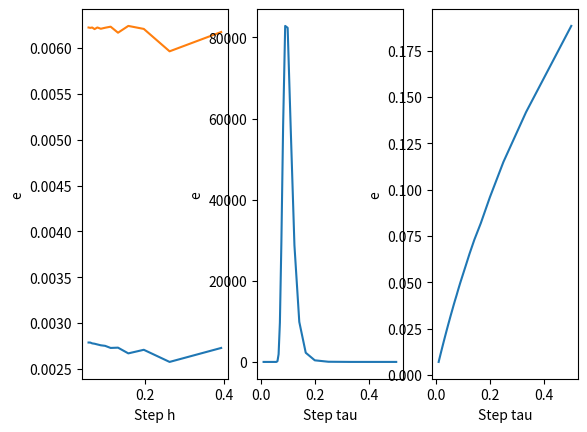

This chart was generated by the following Python code:
import matplotlib.pyplot as plt
import math
import sys
import warnings
import numpy as np



def psi_1(x):
    return math.exp(-x) * math.cos(x)

def psi_2(x):
    return -math.exp(-x) * math.cos(x)

def phi_0(t):
    return math.exp(-t) * math.cos(2 * t)

def phi_l(t):
    return 0

def dpsi2_dx2(x):
    return 2 * math.sin(x) * math.exp(-x)

def u(x, t):
    return math.exp(-x - t) * math.cos(2 * t) * math.cos(x)


class Schema:
    def __init__(self, psi1=psi_1, psi2=psi_2,
                 diffpsi2=dpsi2_dx2, f0=phi_0, fl=phi_l,
                 l0=0, l1=math.pi / 2, T=5, order2nd=True):
        self.psi1 = psi1
        self.diffpsi = diffpsi2
        self.psi2 = psi2
        self.T = T
        self.l0 = l0
        self.l1 = l1
        self.tau = None
        self.h = None
        self.order = order2nd
        self.sigma = None
        self.f0 = f0
        self.fl = fl

    def CalculateH(self, N):
        self.h = (self.l1 - self.l0) / N

    def CalculateTau(self, K):
        self.tau = self.T / K

    def CalculateSigma(self):
        self.sigma = self.tau * self.tau / (self.h * self.h)

    def Set_l0_l1(self, l0, l1):
        self.l0 = l0
        self.l1 = l1

    def SetT(self, T):
        self.T = T

    @staticmethod
    def nparange(start, end, step=1):
        curr = start
        e = 0.00000000001
        while curr - e <= end:
            yield curr
            curr += step

    def CalculateLine(self, t, x, lastLine1, lastLine2):
        pass

    def __call__(self, N=30, K=70):
        N, K = N - 1, K - 1
        self.CalculateTau(K)
        self.CalculateH(N)
        self.CalculateSigma()
        ans = []
        x = list(self.nparange(self.l0, self.l1, self.h))
        lastLine = list(map(self.psi1, x))
        ans.append(list(lastLine))
        if self.order:
            lastLine = list(
                map(lambda a: self.psi1(a) + self.tau * self.psi2(a) + self.tau * self.tau * self.diffpsi(a) / 2, x))
        else:
            lastLine = list(map(lambda a: self.psi1(a) + self.tau * self.psi2(a), x))
        ans.append(list(lastLine))
        X = [x, x]
        Y = [[0.0 for _ in x]]
        Y.append([self.tau for _ in x])
        for t in self.nparange(self.tau + self.tau, self.T, self.tau):
            ans.append(self.CalculateLine(t, x, ans[-1], ans[-2]))
            X.append(x)
            Y.append([t for _ in x])
        return X, Y, ans


class ExplictSchema(Schema):
    def CalculateSigma(self):
        self.sigma = self.tau * self.tau / (self.h * self.h)
        if self.sigma > 1:
            warnings.warn("Sigma > 1")

    def CalculateLine(self, t, x, lastLine1, lastLine2):
        line = [None for _ in lastLine1]
        for i in range(1, len(x) - 1):
            line[i] = self.sigma * (lastLine1[i - 1] - 2 * lastLine1[i] + lastLine1[i + 1])
            line[i] -= 3 * self.tau * self.tau * lastLine1[i]
            line[i] += 2 * lastLine1[i]
            line[i] += (self.tau - 1) * lastLine2[i]
            line[i] += self.tau * self.tau * (lastLine1[i + 1] - lastLine1[i - 1]) / self.h
            line[i] /= (1 + self.tau)
        line[0] = self.f0(t)
        line[-1] = self.fl(t)
        return line


class ImplictSchema(Schema):
    @staticmethod
    def SweepMethod(A, b):
        P = [-item[2] for item in A]
        Q = [item for item in b]
        P[0] /= A[0][1]
        Q[0] /= A[0][1]
        for i in range(1, len(b)):
            z = (A[i][1] + A[i][0] * P[i - 1])
            P[i] /= z
            Q[i] -= A[i][0] * Q[i - 1]
            Q[i] /= z
        x = [item for item in Q]
        for i in range(len(x) - 2, -1, -1):
            x[i] += P[i] * x[i + 1]
        return x

    def CalculateLine(self, t, x, lastLine1, lastLine2):
        a = 1 - self.h
        c = 1 + self.h
        b = -2 - 3 * self.h * self.h - (1 + self.tau) / self.sigma
        A = [(a, b, c) for _ in range(2, len(x) - 2)]
        w = [((1 - self.tau) * lastLine2[i] - 2 * lastLine1[i]) / self.sigma for i in range(2, len(x) - 2)]
        koeffs = (0, b, c, (((1 - self.tau) * lastLine2[1] - 2 * lastLine1[1]) / self.sigma) - a * self.f0(t))
        A.insert(0, koeffs[:-1])
        w.insert(0, koeffs[-1])
        koeffs = (a, b, 0, (((1 - self.tau) * lastLine2[-2] - 2 * lastLine1[-2]) / self.sigma) - c * self.fl(t))
        A.append(koeffs[:-1])
        w.append(koeffs[-1])
        ans = self.SweepMethod(A, w)
        ans.insert(0, self.f0(t))
        ans.append(self.fl(t))
        return ans


def Error(x, y, z, f):
    ans = 0.0
    for i in range(len(z)):
        for j in range(len(z[i])):
            tmp = abs(z[i][j] - f(x[i][j], y[i][j]))
            ans = tmp if tmp > ans else ans
    return ans

def GetStepHandEror(solver, real_f):
    h = []
    e = []
    for N in range(5, 30, 2):
        x, y, z = solver(N, 100)
        h.append(solver.h)
        e.append(Error(x, y, z, real_f))
    return h, e

explict = ExplictSchema(T=1)
h, e = GetStepHandEror(explict, u)
plt.subplot(1,3,1)
plt.plot(h,e)
plt.xlabel("Step h")
plt.ylabel("e")

implict = ImplictSchema(T=1)
h, e = GetStepHandEror(implict, u)
plt.plot(h,e)


def GetTandError(methodToSolve, realF):
    tau, e = [], []
    for K in range(3, 90):
        x, y, z = methodToSolve(K=K)
        tau.append(methodToSolve.tau)
        e.append(Error(x, y, z, realF))
    return tau, e

explict = ExplictSchema(T=1)
tau, e = GetTandError(explict, u)
plt.subplot(1,3,2)
plt.plot(tau,e)
plt.xlabel("Step tau")
plt.ylabel("e")
implict = ImplictSchema(T=1)
tau, e = GetTandError(implict, u)
plt.subplot(1,3,3)
plt.plot(tau,e)
plt.xlabel("Step tau")
plt.ylabel("e")
fig = plt.gcf()
fig.canvas.manager.set_window_title('Зависимость ошибки от размера шага')
plt.show()